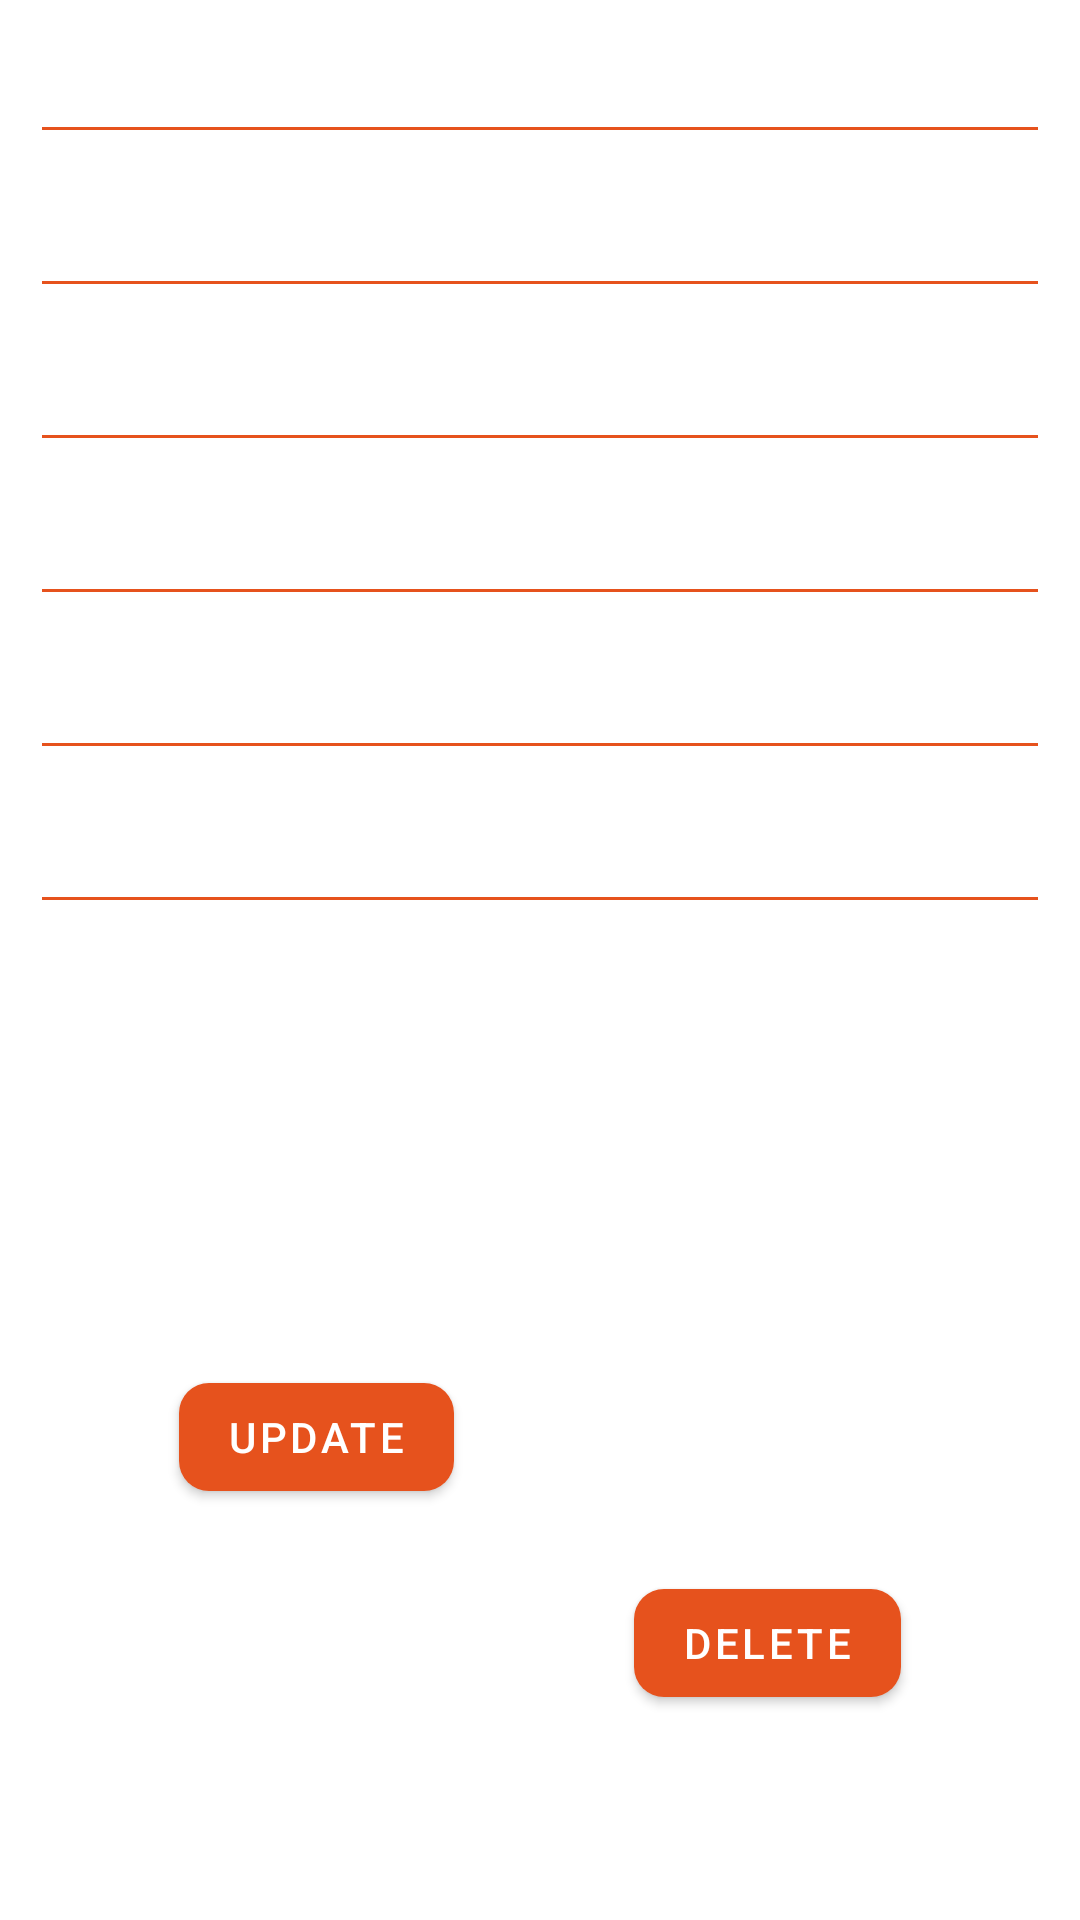

Reconstruct the res/layout file that produces this screen, plus the resources it refers to.
<!-- AndroidManifest.xml: application theme Theme.Personel_Takip -->
<!-- res/layout/person_detils_dialog.xml -->
<?xml version="1.0" encoding="utf-8"?>
<androidx.constraintlayout.widget.ConstraintLayout xmlns:android="http://schemas.android.com/apk/res/android"
    xmlns:app="http://schemas.android.com/apk/res-auto"
    android:layout_width="match_parent"
    android:layout_height="wrap_content">

    <EditText
        android:id="@+id/textPersonID"
        android:layout_width="0dp"
        android:layout_height="wrap_content"
        android:layout_marginTop="10dp"
        android:layout_marginStart="10dp"
        android:layout_marginEnd="10dp"
        android:enabled="false"
        android:backgroundTint="@color/primary"
        android:inputType="text"
        android:maxLines="1"
        android:textColor="@color/primary"
        app:layout_constraintEnd_toEndOf="parent"
        app:layout_constraintStart_toStartOf="parent"
        app:layout_constraintTop_toTopOf="parent" />
    <EditText
        android:id="@+id/textPersonNameSurname"
        android:layout_width="0dp"
        android:layout_height="wrap_content"
        android:layout_marginTop="10dp"
        android:layout_marginStart="10dp"
        android:layout_marginEnd="10dp"
        android:enabled="false"
        android:backgroundTint="@color/primary"
        android:inputType="text"
        android:maxLines="1"
        android:textColor="@color/primary"
        app:layout_constraintEnd_toEndOf="parent"
        app:layout_constraintStart_toStartOf="parent"
        app:layout_constraintTop_toBottomOf="@id/textPersonID" />
    <EditText
        android:id="@+id/textPersonBirthDate"
        android:layout_width="0dp"
        android:layout_height="wrap_content"
        android:layout_marginTop="10dp"
        android:layout_marginStart="10dp"
        android:layout_marginEnd="10dp"
        android:enabled="false"
        android:backgroundTint="@color/primary"
        android:inputType="text"
        android:maxLines="1"
        android:textColor="@color/primary"
        app:layout_constraintEnd_toEndOf="parent"
        app:layout_constraintStart_toStartOf="parent"
        app:layout_constraintTop_toBottomOf="@id/textPersonNameSurname" />

    <EditText
        android:id="@+id/textPersonDepartment"
        android:layout_width="0dp"
        android:layout_height="wrap_content"
        android:layout_marginTop="10dp"
        android:layout_marginStart="10dp"
        android:layout_marginEnd="10dp"
        android:enabled="false"
        android:backgroundTint="@color/primary"
        android:inputType="text"
        android:maxLines="1"
        android:textColor="@color/primary"
        app:layout_constraintEnd_toEndOf="parent"
        app:layout_constraintStart_toStartOf="parent"
        app:layout_constraintTop_toBottomOf="@id/textPersonBirthDate" />
    <EditText
        android:id="@+id/textPersonPhone"
        android:layout_width="0dp"
        android:layout_height="wrap_content"
        android:layout_marginTop="10dp"
        android:layout_marginStart="10dp"
        android:enabled="false"
        android:layout_marginEnd="10dp"
        android:backgroundTint="@color/primary"
        android:inputType="text"
        android:maxLines="1"
        android:textColor="@color/primary"
        app:layout_constraintEnd_toEndOf="parent"
        app:layout_constraintStart_toStartOf="parent"
        app:layout_constraintTop_toBottomOf="@id/textPersonDepartment" />
    <EditText
        android:id="@+id/textPersonAddress"
        android:layout_width="0dp"
        android:layout_height="wrap_content"
        android:layout_marginTop="10dp"
        android:layout_marginStart="10dp"
        android:layout_marginEnd="10dp"
        android:enabled="false"
        android:backgroundTint="@color/primary"
        android:inputType="text"
        android:maxLines="1"
        android:textColor="@color/primary"
        app:layout_constraintEnd_toEndOf="parent"
        app:layout_constraintStart_toStartOf="parent"
        app:layout_constraintTop_toBottomOf="@id/textPersonPhone" />

    <com.google.android.material.button.MaterialButton
        android:id="@+id/btnUpdate"
        android:layout_width="wrap_content"
        android:layout_height="wrap_content"
        android:text="Update"
        app:cornerRadius="10dp"
        android:layout_marginTop="10dp"
        app:layout_constraintStart_toStartOf="parent"
        app:layout_constraintBottom_toBottomOf="parent"
        app:layout_constraintEnd_toStartOf="@id/btnDelete"
        app:layout_constraintTop_toBottomOf="@id/textPersonAddress"/>
    <com.google.android.material.button.MaterialButton
        android:id="@+id/btnDelete"
        android:layout_width="wrap_content"
        android:layout_height="wrap_content"
        android:text="Delete"
        app:cornerRadius="10dp"
        app:layout_constraintStart_toEndOf="@id/btnUpdate"
        app:layout_constraintEnd_toEndOf="parent"
        app:layout_constraintBottom_toBottomOf="parent"
        app:layout_constraintTop_toTopOf="@id/btnUpdate"/>


</androidx.constraintlayout.widget.ConstraintLayout>
<!-- resources referenced by this layout -->
<resources>
  <color name="primary">#E6521D</color>
  <style name="Theme.Personel_Takip" parent="Theme.MaterialComponents.Light.NoActionBar">
          <item name="colorPrimary">@color/primary</item>
          <item name="android:statusBarColor" tools:targetApi="l">@color/primary</item>
      </style>
</resources>
